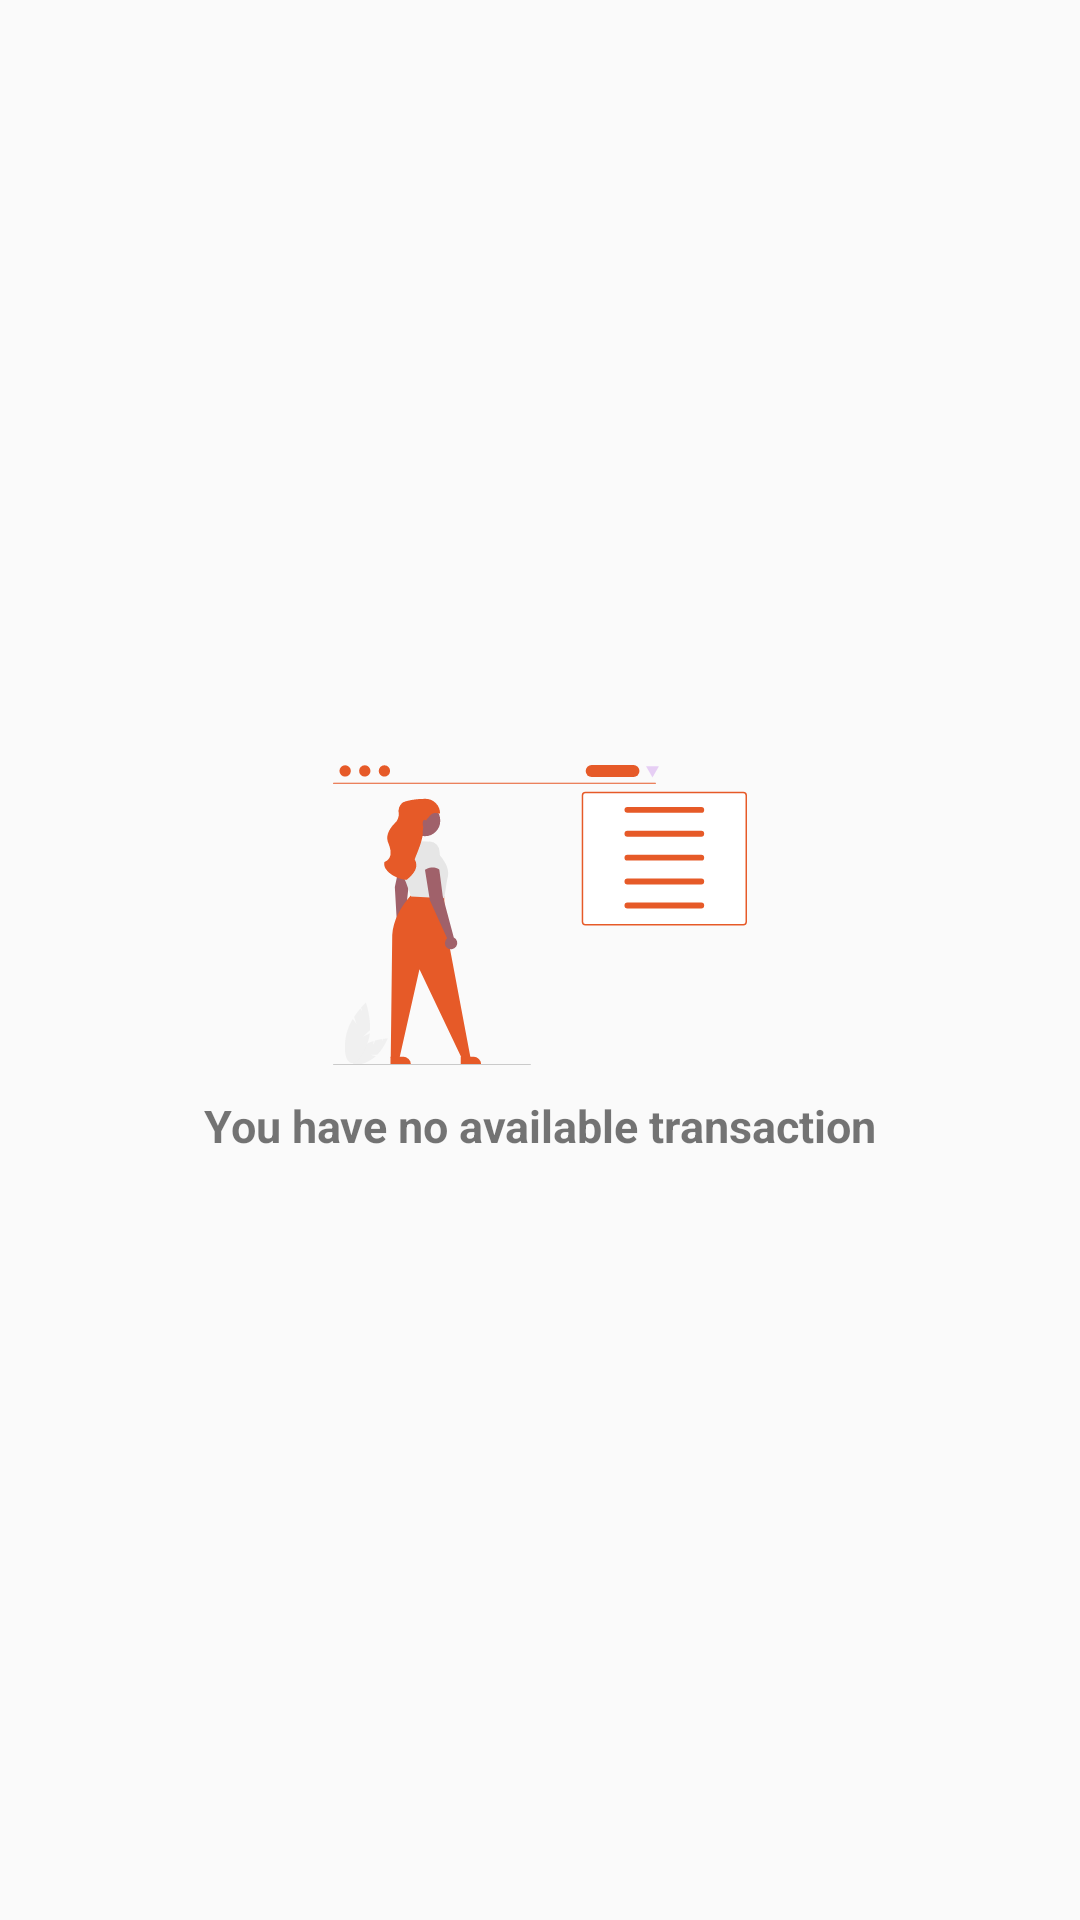

Here is an Android app screen rendered from its layout file. Give the layout XML and the strings, colors and styles it references.
<!-- AndroidManifest.xml: activity theme Theme.AppCompat.Light.NoActionBar -->
<!-- res/layout/activity_single_qr_transactions.xml -->
<?xml version="1.0" encoding="utf-8"?>
<androidx.constraintlayout.widget.ConstraintLayout xmlns:android="http://schemas.android.com/apk/res/android"
    xmlns:app="http://schemas.android.com/apk/res-auto"
    xmlns:tools="http://schemas.android.com/tools"
    android:layout_width="match_parent"
    android:layout_height="match_parent"
    tools:context=".activities.SingleQrTransactionsActivity">

    <androidx.appcompat.widget.Toolbar
        android:id="@+id/toolbar"
        android:layout_width="match_parent"
        android:layout_height="?attr/actionBarSize"
        android:background="@color/purple_color"
        android:theme="?attr/actionBarTheme"
        app:layout_constraintTop_toTopOf="parent"
        app:navigationIcon="@drawable/baseline_arrow_back_24"
        app:popupTheme="?attr/actionBarPopupTheme" />

    <androidx.recyclerview.widget.RecyclerView
        android:id="@+id/single_qr_transaction_recycler"
        android:layout_width="match_parent"
        android:layout_height="wrap_content"
        android:visibility="gone"
        app:layout_constraintTop_toBottomOf="@id/toolbar"
        tools:listitem="@layout/single_qr_transactions_item" />

    <LinearLayout
        android:id="@+id/token_info_layout"
        android:layout_width="match_parent"
        android:layout_height="wrap_content"
        android:layout_marginHorizontal="30dp"
        android:gravity="center"
        android:orientation="vertical"
        app:layout_constraintBottom_toBottomOf="parent"
        app:layout_constraintEnd_toEndOf="parent"
        app:layout_constraintStart_toStartOf="parent"
        app:layout_constraintTop_toTopOf="parent">

        <ImageView
            android:layout_width="150dp"
            android:layout_height="100dp"
            android:src="@drawable/empty_list_icon" />

        <TextView
            android:layout_width="wrap_content"
            android:layout_height="wrap_content"
            android:layout_marginTop="10dp"
            android:text="@string/you_have_no_available_transaction"
            android:textSize="15sp"
            android:textStyle="bold"
            app:layout_constraintEnd_toEndOf="parent"
            app:layout_constraintStart_toStartOf="parent"
            app:layout_constraintTop_toBottomOf="@id/card_and_bank_scheme" />

    </LinearLayout>

</androidx.constraintlayout.widget.ConstraintLayout>
<!-- res/layout/single_qr_transactions_item.xml (included above) -->
<?xml version="1.0" encoding="utf-8"?>
<androidx.constraintlayout.widget.ConstraintLayout xmlns:android="http://schemas.android.com/apk/res/android"
    xmlns:app="http://schemas.android.com/apk/res-auto"
    android:id="@+id/container"
    android:layout_width="match_parent"
    android:layout_height="wrap_content"
    android:layout_marginHorizontal="20dp"
    android:layout_marginTop="10dp"
    android:background="@drawable/card_corner_bg"
    android:padding="10dp">

    <TextView
        android:id="@+id/merchant_name"
        android:layout_width="match_parent"
        android:layout_height="wrap_content"
        android:layout_marginHorizontal="10dp"
        android:text="@string/cravings_fast_food"
        android:textStyle="bold"
        app:layout_constraintEnd_toEndOf="parent"
        app:layout_constraintStart_toStartOf="parent"
        app:layout_constraintTop_toTopOf="parent" />

    <TextView
        android:id="@+id/agent_name"
        android:layout_width="match_parent"
        android:layout_height="wrap_content"
        android:layout_marginHorizontal="10dp"
        android:visibility="gone"
        app:layout_constraintEnd_toEndOf="parent"
        app:layout_constraintStart_toStartOf="parent"
        app:layout_constraintTop_toBottomOf="@id/merchant_name" />

    <TextView
        android:id="@+id/transaction_amount"
        android:layout_width="match_parent"
        android:layout_height="wrap_content"
        android:layout_marginHorizontal="10dp"
        android:text="@string/_50_0000"
        android:textAllCaps="false"
        app:layout_constraintEnd_toEndOf="parent"
        app:layout_constraintStart_toStartOf="parent"
        app:layout_constraintTop_toBottomOf="@id/agent_name" />

    <TextView
        android:id="@+id/transaction_status"
        android:layout_width="match_parent"
        android:layout_height="wrap_content"
        android:layout_marginHorizontal="10dp"
        android:textAllCaps="false"
        android:visibility="gone"
        app:layout_constraintEnd_toEndOf="parent"
        app:layout_constraintStart_toStartOf="parent"
        app:layout_constraintTop_toBottomOf="@id/transaction_amount" />

    <TextView
        android:id="@+id/transaction_reference"
        android:layout_width="match_parent"
        android:layout_height="wrap_content"
        android:layout_marginHorizontal="10dp"
        android:textAllCaps="false"
        android:visibility="gone"
        app:layout_constraintEnd_toEndOf="parent"
        app:layout_constraintStart_toStartOf="parent"
        app:layout_constraintTop_toBottomOf="@id/transaction_status" />

    <TextView
        android:id="@+id/transaction_date"
        android:layout_width="match_parent"
        android:layout_height="wrap_content"
        android:layout_marginHorizontal="10dp"
        android:text="@string/_12_11_2024"
        android:textAllCaps="false"
        app:layout_constraintEnd_toEndOf="parent"
        app:layout_constraintStart_toStartOf="parent"
        app:layout_constraintTop_toBottomOf="@id/transaction_reference" />

    <org.osmdroid.views.MapView
        android:id="@+id/map"
        android:layout_width="match_parent"
        android:layout_height="400dp"
        android:layout_marginTop="10dp"
        android:visibility="gone"
        app:layout_constraintTop_toBottomOf="@id/transaction_date" />

    <ImageView
        android:id="@+id/direction_icon"
        android:layout_width="wrap_content"
        android:layout_height="wrap_content"
        android:layout_marginTop="20dp"
        android:layout_marginEnd="20dp"
        android:src="@drawable/baseline_assistant_direction_24"
        android:visibility="gone"
        app:layout_constraintBottom_toBottomOf="parent"
        app:layout_constraintEnd_toEndOf="parent"
        app:layout_constraintTop_toBottomOf="@id/map" />

</androidx.constraintlayout.widget.ConstraintLayout>
<!-- resources referenced by this layout -->
<resources>
  <!-- drawable card_corner_bg (drawable) -->
  <?xml version="1.0" encoding="utf-8"?>
  <shape xmlns:android="http://schemas.android.com/apk/res/android">
      <stroke
          android:width="1dp"
          android:color="@color/purple_color" /> 
      <corners android:radius="8dp" /> 
  </shape>
  <!-- drawable empty_list_icon: vector/xml drawable (drawable, 5516 chars, omitted) -->
  <string name="_12_11_2024">12-11-2024</string>
  <string name="_50_0000">50,0000</string>
  <string name="cravings_fast_food">Cravings fast food</string>
  <string name="you_have_no_available_transaction">You have no available transaction</string>
</resources>
